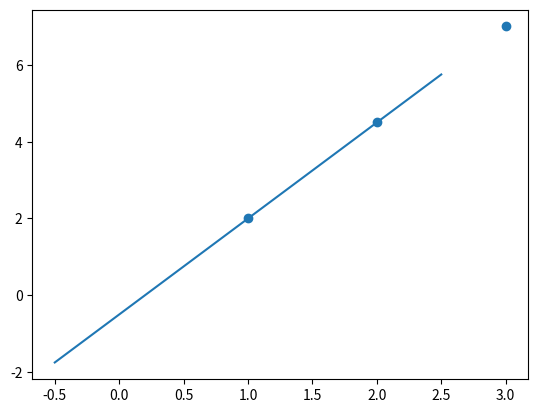

Here is the Python script that generated this plot:
from numpy import *
import matplotlib.pyplot as plt

# Skapa x,y för mätpunkter och plota dessa

x1 = [1.0, 2.0, 3.0,]#, dtype = float)
y = [2.0, 4.5, 7.0]#, dtype = float)

# Skapa A och Y matriser från mätpunkter

a = []
for i in range(0, len(x1)):
    a.append(x1[i])
    a.append(1)

A = array(a,dtype=float)
print(A)
A = A.reshape(len(x1), 2)
print(A)
Y = array(y,dtype=float)

# print(A)
# print(Y)
# print(a)
# Skapa normalekvation
At = A.transpose()
A = dot(At, A)
Y = dot(At, Y)
# print(A)
# print(Y)
# print(At)
# Slå ihop x och y till en matris som blir en enda ekvation
a = concatenate((A, Y.reshape(-1, 1)), axis=1)
rows = shape(a)[0]
cols = shape(a)[1]
#solution vector to store solutions
x = zeros(cols-1)
# print(a)


for i in range(cols-1): # spot the first column element making the factor
    # and use it to eliminate the index below that index where i made
    # my factor
    for j in range(i + 1, rows): # Dont want to inlude the pivot element
        # a[j,:] row j and all columns
        # a[j,i] = first elemnt in row j
        # a[i, i] = pivot element
        a[j, :] = -(a[j, i]/a[i, i])*a[i, :]+a[j, :]
# print(a)
    # back substitution algorithm
    # bottom right to the top left

for i in arange(rows-1, -1, -1): # iterating from row -1 to row - 1
    x[i] = (a[i, -1] - a[i, 0:cols-1]@x)/a[i, i]  # storing the last element of a in x-vector
#     # @ = matrix multiplication
#     # start at row i and go from 0 to columns - 1 and mulitply everything
#     # with the x-vector

# print(a)
# print(x1)

# Skriv ut "bästa linjen" och plota linjen

k = round(x[0], 2)
m = round(x[1], 2)

plt.plot(x, k * x + m)
plt.scatter(x1, y)
plt.show()